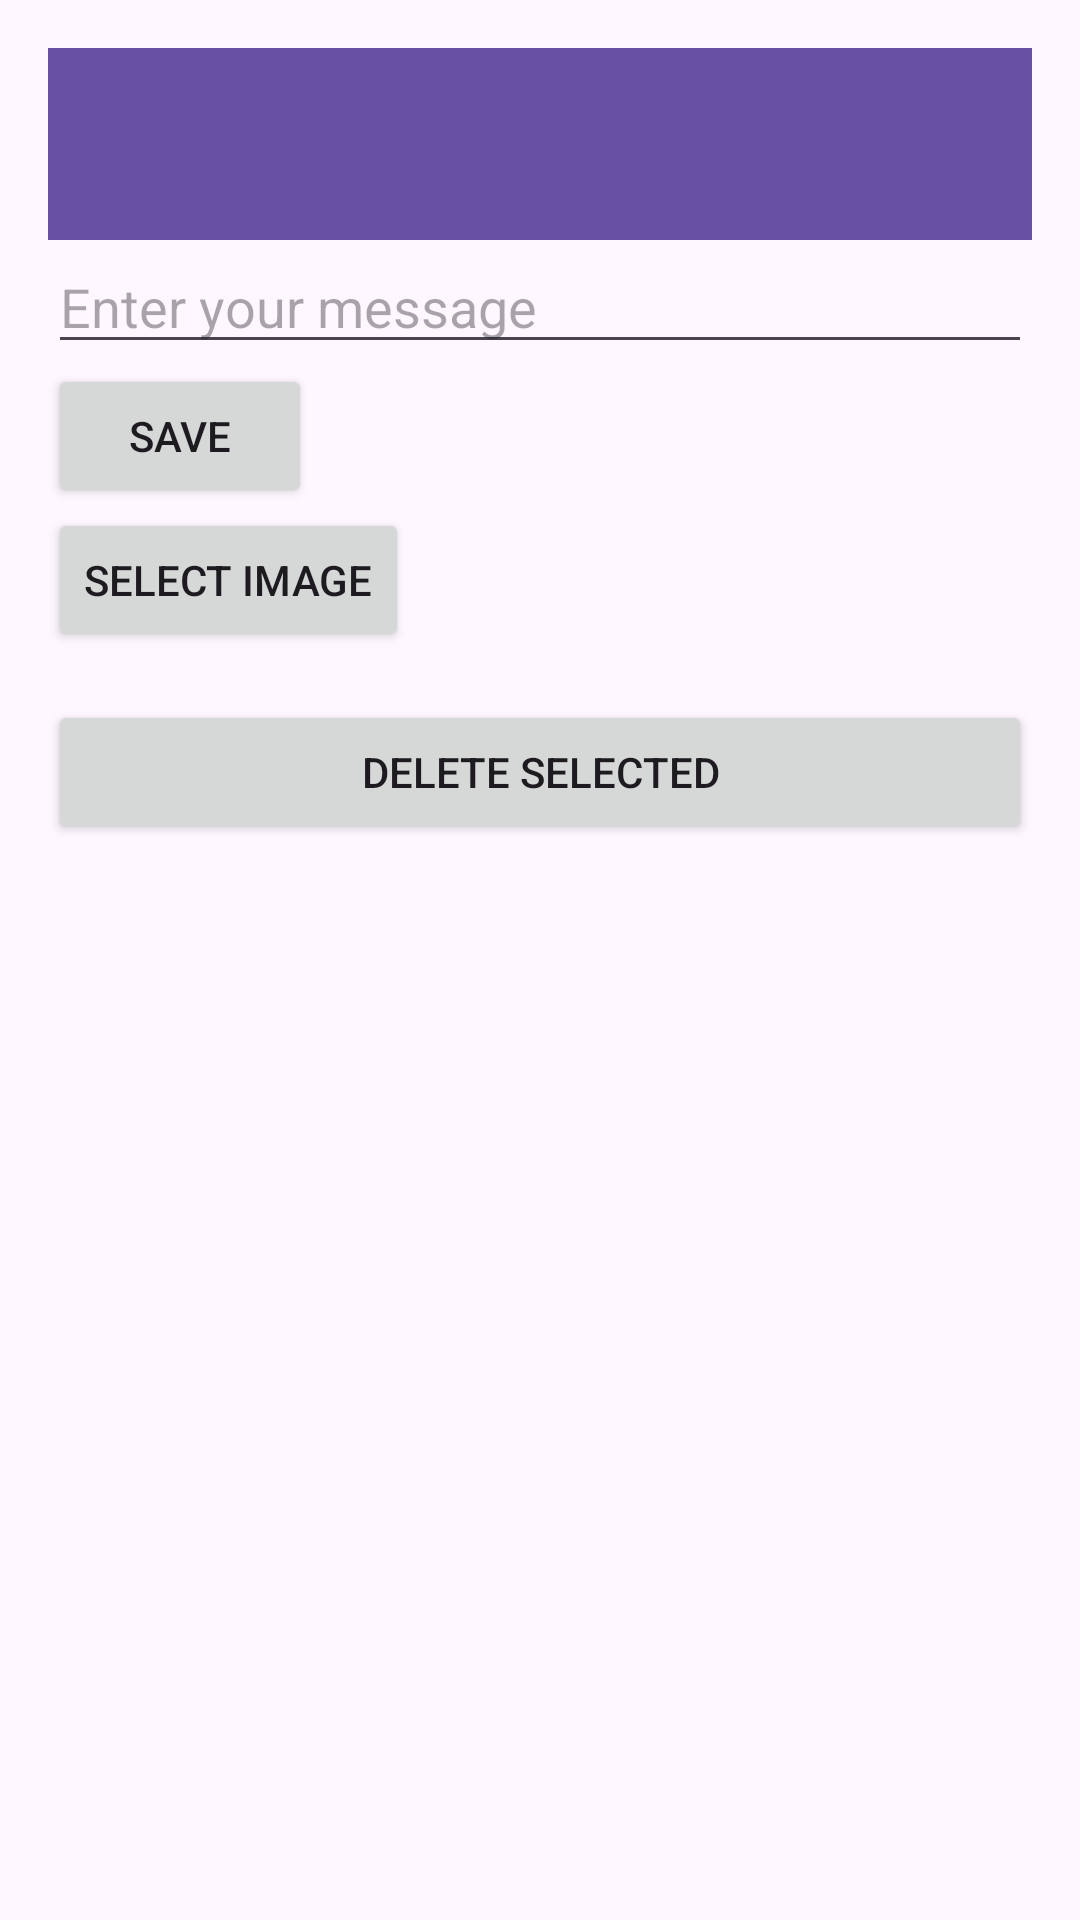

Reconstruct the res/layout file that produces this screen, plus the resources it refers to.
<!-- AndroidManifest.xml: application theme Theme.SocialChat -->
<!-- res/layout/activity_main.xml -->
<LinearLayout xmlns:android="http://schemas.android.com/apk/res/android"
    xmlns:app="http://schemas.android.com/apk/res-auto"
    android:layout_width="match_parent"
    android:layout_height="match_parent"
    android:orientation="vertical"
    android:padding="16dp">

    <androidx.appcompat.widget.Toolbar
        android:id="@+id/toolbar"
        android:layout_width="match_parent"
        android:layout_height="?attr/actionBarSize"
        android:background="?attr/colorPrimary"
        app:popupTheme="@style/ThemeOverlay.AppCompat.Light"/>


    <EditText
        android:id="@+id/editTextMessage"
        android:layout_width="match_parent"
        android:layout_height="wrap_content"
        android:hint="Enter your message"/>

    <Button
        android:id="@+id/buttonSave"
        android:layout_width="wrap_content"
        android:layout_height="wrap_content"
        android:text="Save"/>

    <Button
        android:id="@+id/button_select_image"
        android:layout_width="wrap_content"
        android:layout_height="wrap_content"
        android:text="Select Image" />


    <Button
        android:id="@+id/button_delete_selected"
        android:layout_width="match_parent"
        android:layout_height="wrap_content"
        android:text="Delete Selected"
        android:layout_marginTop="16dp"
        android:visibility="visible" />


    <androidx.recyclerview.widget.RecyclerView
        android:id="@+id/recyclerViewMessages"
        android:layout_width="match_parent"
        android:layout_height="0dp"
        android:layout_weight="1"
        android:padding="4dp" />


</LinearLayout>
<!-- resources referenced by this layout -->
<resources>
  <style name="Theme.SocialChat" parent="Base.Theme.SocialChat" />
  <style name="Base.Theme.SocialChat" parent="Theme.Material3.DayNight.NoActionBar">
          
          
      </style>
</resources>
